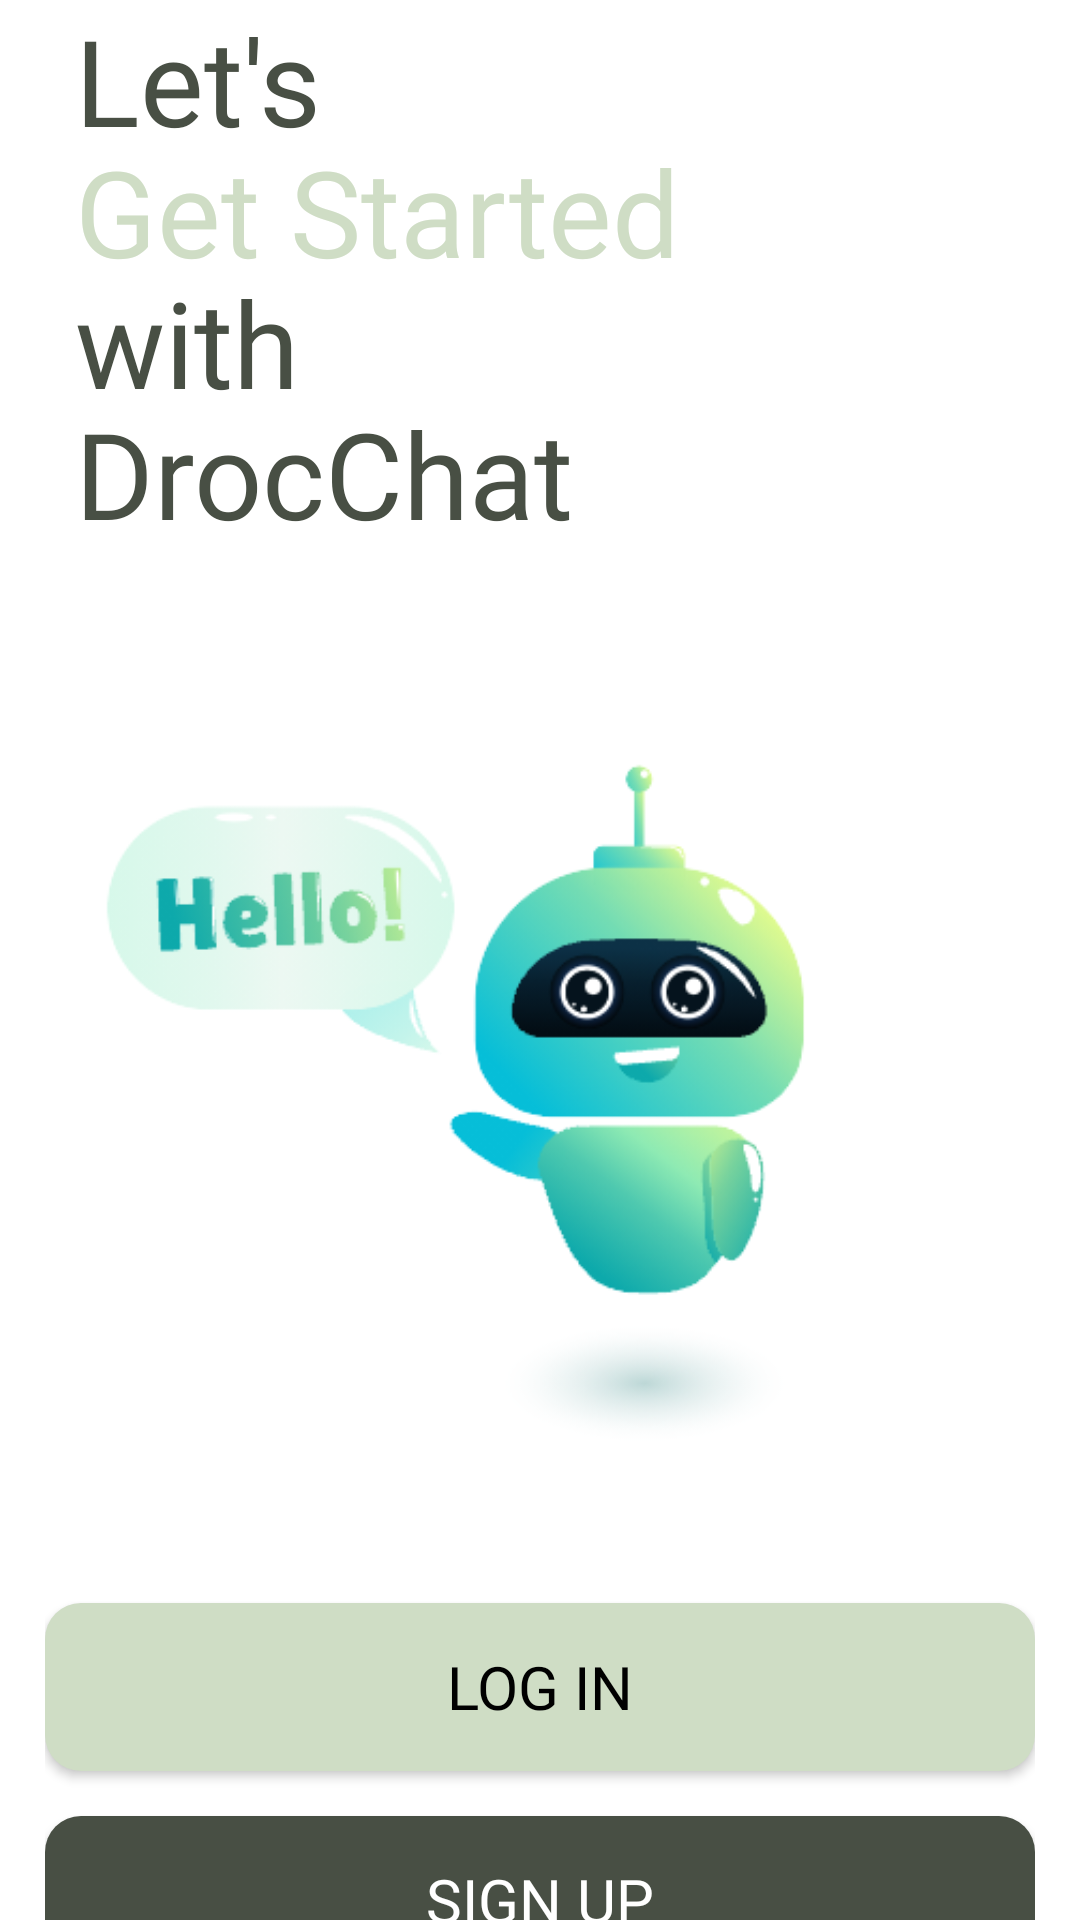

Android layout source for this screen:
<!-- AndroidManifest.xml: application theme Theme.DrocChat -->
<!-- res/layout/activity_welcome_screen.xml -->
<?xml version="1.0" encoding="utf-8"?>
<androidx.constraintlayout.widget.ConstraintLayout xmlns:android="http://schemas.android.com/apk/res/android"
    xmlns:app="http://schemas.android.com/apk/res-auto"
    xmlns:tools="http://schemas.android.com/tools"
    android:layout_width="match_parent"
    android:layout_height="match_parent"
    android:background="@color/white"
    tools:context=".SigninActivity">

    <LinearLayout
        android:id="@+id/linearlayout2"
        android:layout_width="match_parent"
        android:layout_height="wrap_content"
        android:layout_marginStart="15dp"
        android:layout_marginLeft="15dp"
        android:layout_marginEnd="15dp"
        android:layout_marginRight="15dp"
        android:orientation="vertical"
        app:layout_constraintBottom_toBottomOf="parent"
        app:layout_constraintEnd_toEndOf="parent"
        app:layout_constraintStart_toStartOf="parent"
        app:layout_constraintTop_toTopOf="parent">

        <TextView
            android:id="@+id/textView10"
            android:layout_width="match_parent"
            android:layout_height="wrap_content"
            android:layout_marginStart="10dp"
            android:layout_marginLeft="10dp"
            android:fontFamily="@font/montserrat_bold"
            android:text="Let's"
            android:textColor="@color/dark_green"
            android:textSize="40sp" />

        <TextView
            android:id="@+id/textView11"
            android:layout_width="match_parent"
            android:layout_height="wrap_content"
            android:layout_marginStart="10dp"
            android:layout_marginLeft="10dp"
            android:layout_marginTop="-10dp"
            android:fontFamily="@font/montserrat_bold"
            android:text="Get Started"
            android:textColor="@color/mid_green"
            android:textSize="40sp" />

        <TextView
            android:id="@+id/textView0"
            android:layout_width="match_parent"
            android:layout_height="wrap_content"
            android:layout_marginStart="10dp"
            android:layout_marginLeft="10dp"
            android:layout_marginTop="-10dp"
            android:fontFamily="@font/montserrat_bold"
            android:text="with"
            android:textColor="@color/dark_green"
            android:textSize="40sp" />

        <TextView
            android:id="@+id/textView1"
            android:layout_width="match_parent"
            android:layout_height="wrap_content"
            android:layout_marginStart="10dp"
            android:layout_marginLeft="10dp"
            android:layout_marginTop="-10dp"
            android:fontFamily="@font/montserrat_bold"
            android:text="DrocChat"
            android:textColor="@color/dark_green"
            android:textSize="40sp" />


        <ImageView
            android:id="@+id/imageView3"
            android:layout_width="300dp"
            android:layout_height="300dp"
            android:layout_gravity="center_horizontal"
            android:layout_marginTop="25dp"
            android:layout_marginBottom="15dp"
            app:srcCompat="@drawable/hello" />

        <Button
            android:id="@+id/btn_log_in"
            android:layout_width="match_parent"
            android:layout_height="56dp"
            android:layout_marginTop="10dp"
            android:background="@drawable/button_bg"
            android:fontFamily="@font/montserrat_bold"
            android:text="log in"
            android:textColor="#000000"
            android:textSize="20sp"
            app:backgroundTint="@color/mid_green" />

        <Button
            android:id="@+id/btn_sign_up"
            android:layout_width="match_parent"
            android:layout_height="56dp"
            android:layout_marginTop="15dp"
            android:background="@drawable/button_bg"
            android:fontFamily="@font/montserrat_bold"
            android:text="sign up"
            android:textColor="#FFFFFF"
            android:textSize="20sp"
            app:backgroundTint="@color/dark_green" />

        <LinearLayout
            android:layout_width="match_parent"
            android:layout_height="wrap_content"
            android:layout_marginTop="5dp"
            android:orientation="horizontal" />

    </LinearLayout>

</androidx.constraintlayout.widget.ConstraintLayout>
<!-- resources referenced by this layout -->
<resources>
  <color name="dark_green">#484F44</color>
  <color name="mid_green">#CFDDC5</color>
  <color name="white">#FFFFFFFF</color>
  <!-- drawable button_bg (drawable) -->
  <?xml version="1.0" encoding="utf-8"?>
  <shape xmlns:android="http://schemas.android.com/apk/res/android">
      <solid
          android:color="@color/dark_green"
          />
      <corners
          android:radius="12dp"
          />
  </shape>
  <!-- drawable hello: png bitmap (drawable-v24, 45759 bytes) -->
  <style name="Theme.DrocChat" parent="Theme.MaterialComponents.DayNight.DarkActionBar">
          
          <item name="colorPrimary">#0b6156</item>
          <item name="colorPrimaryVariant">#ffffff</item>
          <item name="colorOnPrimary">@color/white</item>
          
          <item name="colorSecondary">@color/teal_200</item>
          <item name="colorSecondaryVariant">@color/teal_700</item>
          <item name="colorOnSecondary">@color/black</item>
          
          <item name="android:statusBarColor" tools:targetApi="l">?attr/colorPrimaryVariant</item>
          
      </style>
  <color name="teal_200">#FF03DAC5</color>
  <color name="teal_700">#FF018786</color>
  <color name="black">#FF000000</color>
</resources>
